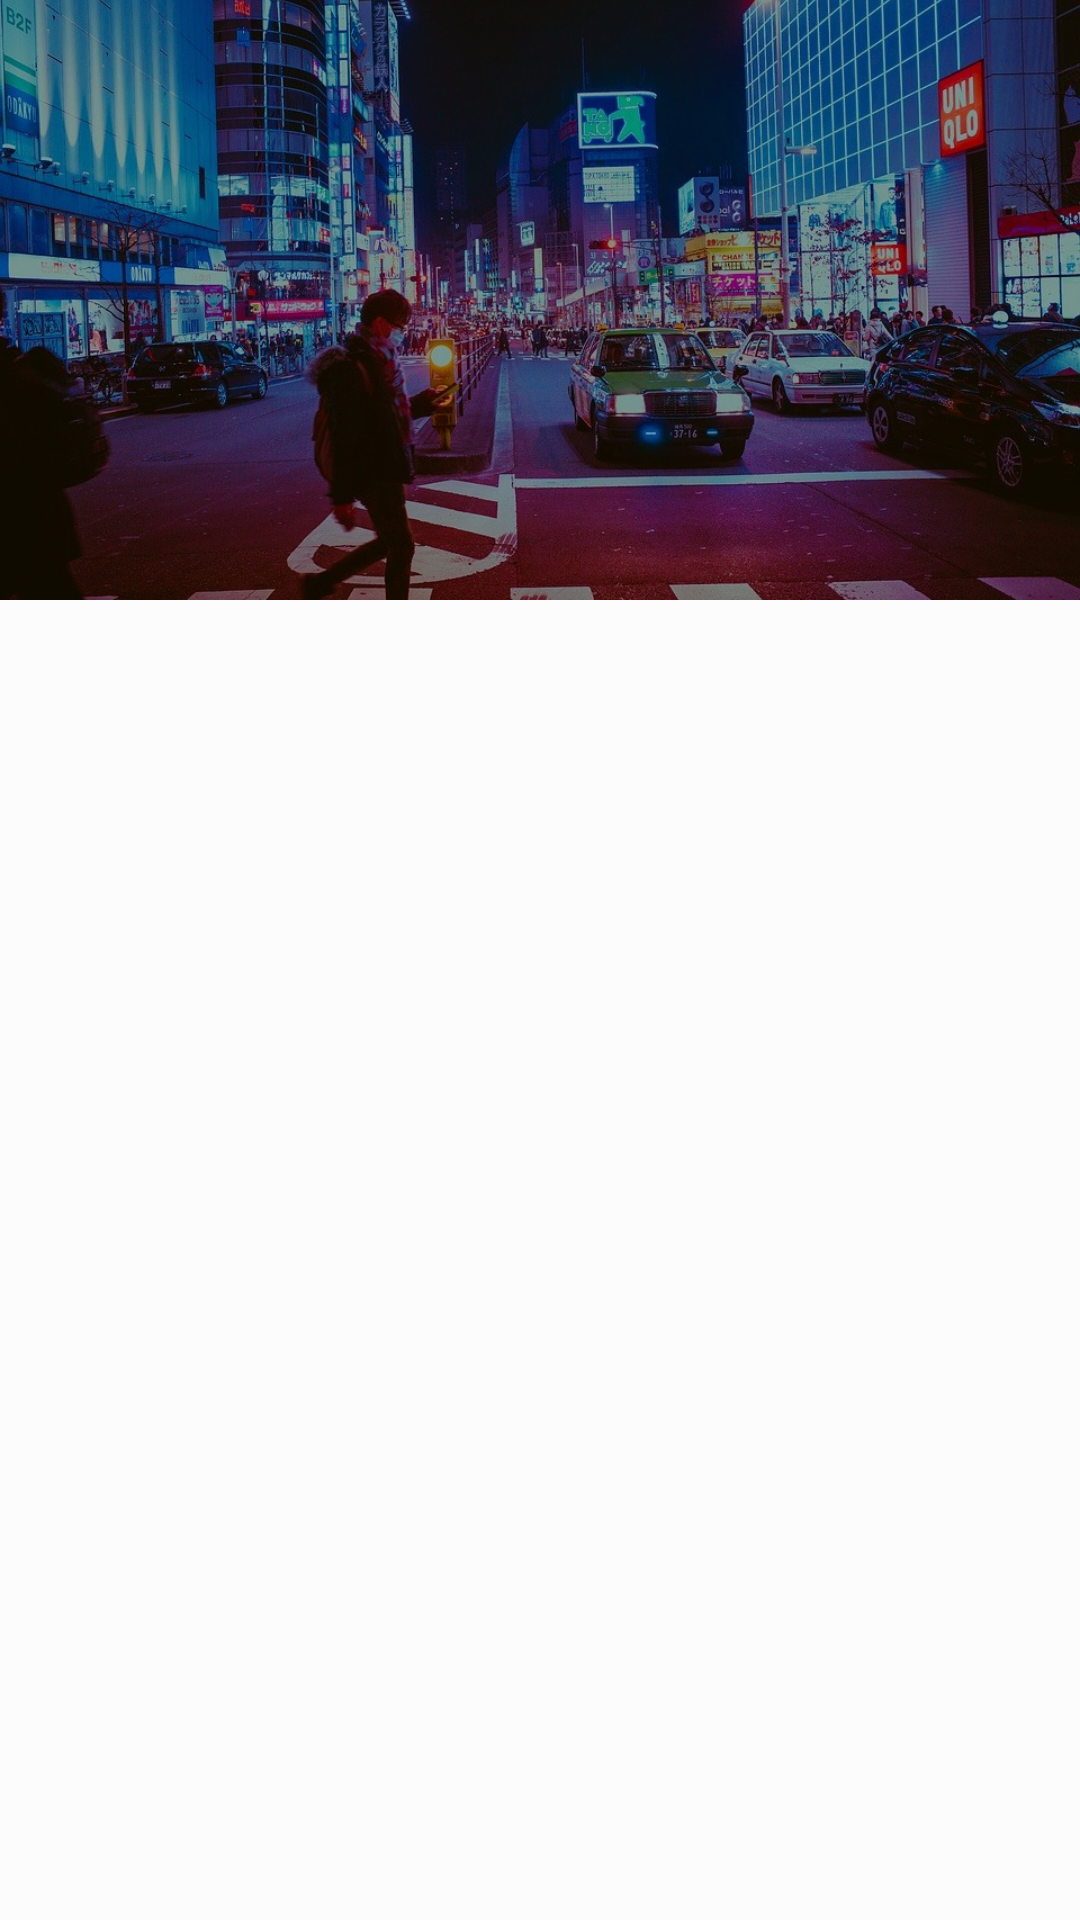

Write the Android layout XML for this screen, with the resource values it uses.
<!-- AndroidManifest.xml: application theme Theme.ZapAlerts -->
<!-- res/layout/activity_interest_detail.xml -->
<?xml version="1.0" encoding="utf-8"?>
<androidx.coordinatorlayout.widget.CoordinatorLayout xmlns:android="http://schemas.android.com/apk/res/android"
    xmlns:app="http://schemas.android.com/apk/res-auto"
    xmlns:tools="http://schemas.android.com/tools"
    android:layout_width="match_parent"
    android:layout_height="match_parent"
    android:background="?attr/colorSurface"
    tools:context=".ui.InterestDetailActivity">

    <com.google.android.material.appbar.AppBarLayout
        android:id="@+id/appBarLayout"
        android:layout_width="match_parent"
        android:layout_height="200dp"
        android:fitsSystemWindows="true"
        android:theme="@style/ThemeOverlay.MaterialComponents.Dark">

        <com.google.android.material.appbar.CollapsingToolbarLayout
            android:id="@+id/collapsingToolbar"
            android:layout_width="match_parent"
            android:layout_height="match_parent"
            android:ellipsize="end"
            android:fitsSystemWindows="true"
            android:fontFamily="@font/lato_black"
            app:collapsedTitleGravity="left"
            app:collapsedTitleTextAppearance="@style/TextAppearance.AppCompat.Widget.ActionBar.Title"
            app:contentScrim="#111111"
            app:expandedTitleGravity="center"
            app:layout_scrollFlags="scroll|exitUntilCollapsed|snap">

            <ImageView
                android:layout_width="match_parent"
                android:layout_height="match_parent"
                android:contentDescription="@string/app_name"
                android:scaleType="centerCrop"
                android:src="@drawable/city_night"
                app:layout_collapseMode="parallax" />

            <Toolbar
                android:id="@+id/toolBarLayout"
                android:layout_width="match_parent"
                android:layout_height="?actionBarSize"
                android:contentInsetStart="8dp"
                android:contentInsetStartWithNavigation="0dp"
                android:popupTheme="@style/ThemeOverlay.MaterialComponents.Light"
                app:layout_collapseMode="pin" />
        </com.google.android.material.appbar.CollapsingToolbarLayout>
    </com.google.android.material.appbar.AppBarLayout>

    <androidx.recyclerview.widget.RecyclerView
        android:id="@+id/recycler"
        android:layout_width="match_parent"
        android:layout_height="wrap_content"
        android:layout_marginTop="15dp"
        app:layoutManager="androidx.recyclerview.widget.LinearLayoutManager"
        app:layout_behavior="com.google.android.material.appbar.AppBarLayout$ScrollingViewBehavior"
        app:layout_constraintBottom_toBottomOf="parent"
        app:layout_constraintTop_toBottomOf="@id/title"
        tools:layout_editor_absoluteX="16dp"
        tools:listitem="@layout/item_list_news" />
</androidx.coordinatorlayout.widget.CoordinatorLayout>
<!-- res/layout/item_list_news.xml (included above) -->
<?xml version="1.0" encoding="utf-8"?>

<androidx.constraintlayout.widget.ConstraintLayout xmlns:android="http://schemas.android.com/apk/res/android"
    xmlns:app="http://schemas.android.com/apk/res-auto"
    xmlns:tools="http://schemas.android.com/tools"
    android:layout_width="match_parent"
    android:layout_height="wrap_content"
    android:clickable="true">
    <androidx.cardview.widget.CardView
        android:layout_width="match_parent"
        android:layout_height="wrap_content"
        app:layout_constraintEnd_toEndOf="parent"
        app:layout_constraintStart_toStartOf="parent"
        app:layout_constraintTop_toTopOf="parent"
        android:layout_marginBottom="32sp"
        app:cardCornerRadius="12dp"
        android:elevation="0dp"
        style="@style/CustomCardview"
        android:outlineProvider="none"
        android:foreground="?android:attr/selectableItemBackground"
        app:cardUseCompatPadding="true">

        <RelativeLayout
            android:layout_width="match_parent"
            android:layout_height="match_parent"
            android:paddingHorizontal="24dp"
            android:paddingTop="24dp">

            <TextView
                android:id="@+id/date"
                android:layout_width="wrap_content"
                android:layout_height="wrap_content"
                android:textColor="#A10000"
                android:textSize="16sp"
                tools:text="03/08/2022 17:39"/>

            <TextView
                android:id="@+id/new_flag"
                android:layout_width="wrap_content"
                android:layout_height="wrap_content"
                android:layout_alignParentEnd="true"
                android:background="@drawable/rounded"
                android:fontFamily="@font/lato_bold"
                android:paddingHorizontal="8dp"
                android:paddingVertical="4dp"
                android:text="NEW!"
                android:textColor="#ffffff"
                android:textSize="24sp"
                android:textStyle="bold"
                android:visibility="invisible" />

            <TextView
                android:id="@+id/headline"
                android:layout_width="wrap_content"
                android:layout_height="wrap_content"
                android:layout_below="@id/date"
                android:layout_alignParentEnd="true"
                android:layout_marginTop="16dp"
                android:layout_marginEnd="4dp"
                android:layout_marginBottom="12dp"
                android:ellipsize="end"
                android:fontFamily="@font/lato_light"
                android:maxLines="2"
                android:textSize="18sp"
                android:textStyle="bold"
                tools:text="Apple's iPhone 14 Release Date May Be Just 1 Month Ahead" />

            <com.google.android.material.divider.MaterialDivider
                android:id="@+id/divider"
                android:layout_width="match_parent"
                android:layout_height="wrap_content"
                android:layout_below="@id/headline"
                android:layout_marginTop="8dp" />

            <TextView
                android:id="@+id/source"
                android:layout_width="match_parent"
                android:layout_height="wrap_content"
                android:layout_below="@id/divider"
                android:layout_marginVertical="12dp"
                android:ellipsize="end"
                android:textColor="#0277BD"
                android:textSize="16sp"
                android:textStyle="italic"
                app:drawableEndCompat="@drawable/ic_baseline_arrow_forward_24" />
        </RelativeLayout>
    </androidx.cardview.widget.CardView>
</androidx.constraintlayout.widget.ConstraintLayout>
<!-- resources referenced by this layout -->
<resources>
  <!-- drawable city_night: jpeg bitmap (drawable, 222588 bytes) -->
  <!-- drawable ic_baseline_arrow_forward_24 (drawable) -->
  <vector android:autoMirrored="true" android:height="24dp"
      android:tint="#0277BD" android:viewportHeight="24"
      android:viewportWidth="24" android:width="24dp" xmlns:android="http://schemas.android.com/apk/res/android">
      <path android:fillColor="@android:color/white" android:pathData="M12,4l-1.41,1.41L16.17,11H4v2h12.17l-5.58,5.59L12,20l8,-8z"/>
  </vector>
  <!-- drawable rounded (drawable) -->
  <?xml version="1.0" encoding="utf-8"?>
  
  <shape xmlns:android="http://schemas.android.com/apk/res/android"
      android:shape="rectangle"
      android:tint="@color/danger">
      <corners android:radius="12dp" />
  </shape>
  <string name="app_name" translatable="false">Cyan</string>
  <style name="CustomCardview" parent="CardView">
          <item name="cardBackgroundColor">#BAF1F1F1</item>
      </style>
  <style name="Theme.ZapAlerts" parent="Theme.MaterialComponents.DayNight.NoActionBar">
          <item name="colorSurface">@color/huawei_white</item>
          
          <item name="colorPrimary">@color/huawei_white3</item>
          <item name="colorPrimaryVariant">@color/huawei_white2</item>
          <item name="colorOnPrimary">@color/black</item>
          
          <item name="colorSecondary">@color/huawei_blue</item>
          <item name="colorSecondaryVariant">#004D9E</item>
          <item name="colorOnSecondary">@color/huawei_white</item>
  
          
          <item name="android:statusBarColor">@color/more_blue</item>
      </style>
  <color name="danger">#FF1744</color>
  <color name="huawei_white">#FCFCFC</color>
  <color name="huawei_white3">#e5e5e5</color>
  <color name="huawei_white2">#efeff0</color>
  <color name="black">#FF000000</color>
  <color name="huawei_blue">#017eff</color>
  <color name="more_blue">#0277BD</color>
</resources>
